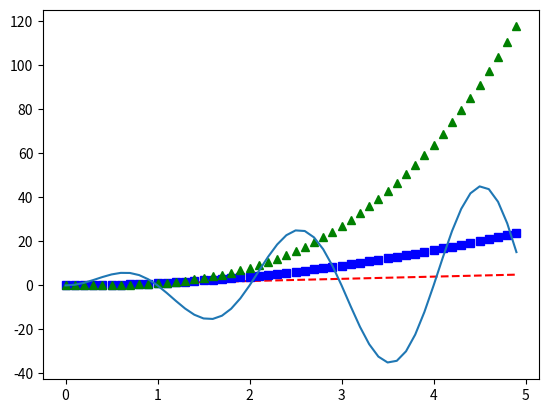

This figure's Python source:
import numpy as np
import matplotlib.pyplot as plt
t = np.arange(0., 5., .1)
plt.plot(t, t, 'r--', t, t**2, 'bs', t, t**3, 'g^', t, 10*t*np.sin(t*np.pi))
plt.show()